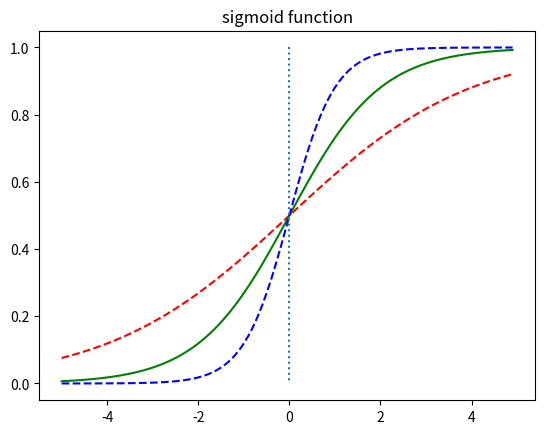

Write the Python code that produced this figure.
import numpy as np
import matplotlib.pyplot as plt

def sigmoid(x, w, b):
    return 1/(1 + np.exp(-x*w+b))


x = np.arange(-5.0, 5.0, 0.1)
y1 = sigmoid(x, 0.5, 0)
y2 = sigmoid(x, 1, 0)
y3 = sigmoid(x, 2, 0)

plt.plot(x, y1, "r", linestyle='--')
plt.plot(x, y2, 'g')
plt.plot(x, y3, 'b', linestyle='--')
plt.plot([0, 0], [1.0, 0.0], ":")
plt.title("sigmoid function")
plt.show()
